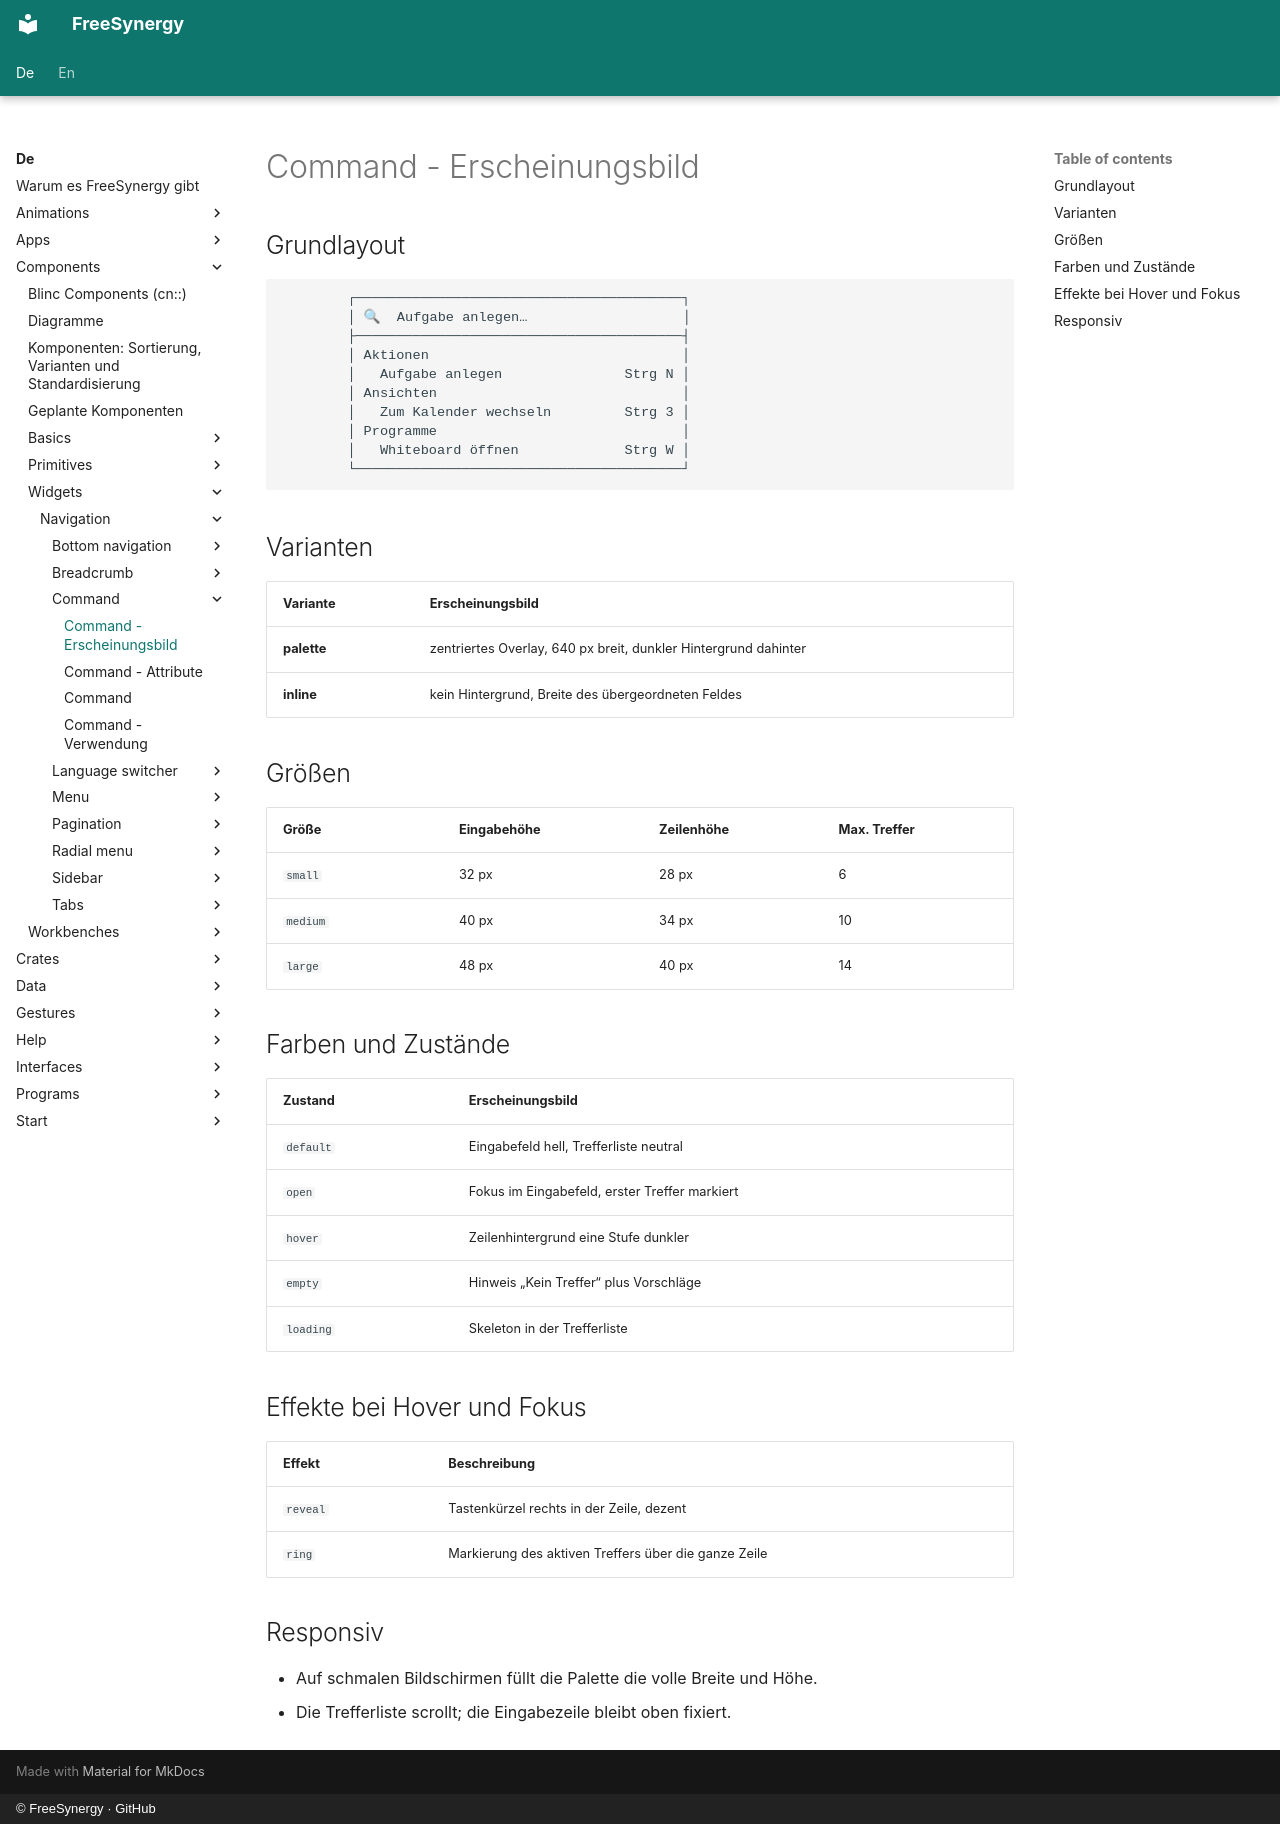

repository: FreeSynergy/fs-documentation · page: de/components/widgets/navigation/command/appearance/index.html · generator: mkdocs · copyright: © FreeSynergy · GitHub

# Command - Erscheinungsbild

## Grundlayout

```
        ┌────────────────────────────────────────┐
        │ 🔍  Aufgabe anlegen…                   │
        ├────────────────────────────────────────┤
        │ Aktionen                               │
        │   Aufgabe anlegen               Strg N │
        │ Ansichten                              │
        │   Zum Kalender wechseln         Strg 3 │
        │ Programme                              │
        │   Whiteboard öffnen             Strg W │
        └────────────────────────────────────────┘
```

## Varianten

| Variante | Erscheinungsbild |
|----------|------------------|
| **palette** | zentriertes Overlay, 640 px breit, dunkler Hintergrund dahinter |
| **inline** | kein Hintergrund, Breite des übergeordneten Feldes |

## Größen

| Größe | Eingabehöhe | Zeilenhöhe | Max. Treffer |
|-------|-------------|------------|--------------|
| `small` | 32 px | 28 px | 6 |
| `medium` | 40 px | 34 px | 10 |
| `large` | 48 px | 40 px | 14 |

## Farben und Zustände

| Zustand | Erscheinungsbild |
|---------|------------------|
| `default` | Eingabefeld hell, Trefferliste neutral |
| `open` | Fokus im Eingabefeld, erster Treffer markiert |
| `hover` | Zeilenhintergrund eine Stufe dunkler |
| `empty` | Hinweis „Kein Treffer“ plus Vorschläge |
| `loading` | Skeleton in der Trefferliste |

## Effekte bei Hover und Fokus

| Effekt | Beschreibung |
|--------|--------------|
| `reveal` | Tastenkürzel rechts in der Zeile, dezent |
| `ring` | Markierung des aktiven Treffers über die ganze Zeile |

## Responsiv

- Auf schmalen Bildschirmen füllt die Palette die volle Breite und Höhe.
- Die Trefferliste scrollt; die Eingabezeile bleibt oben fixiert.
